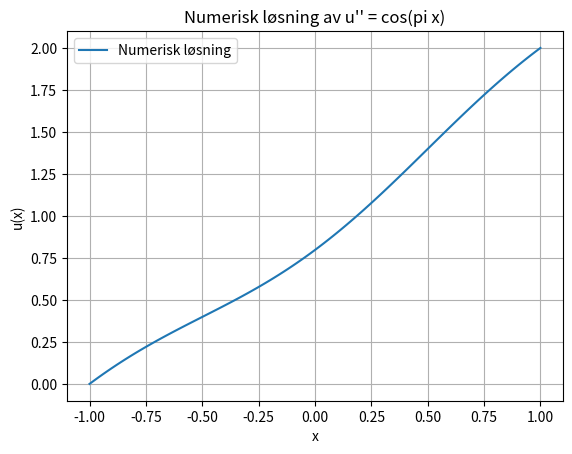
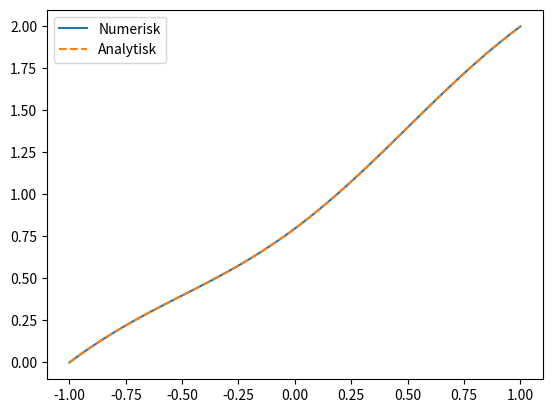

The script that saved these images, in order:
import numpy as np
import matplotlib.pyplot as plt

# Antall intervaller
N = 100
h = 2 / N

# Romgitter
x = np.linspace(-1, 1, N+1)

# Antall indre punkter
n = N - 1

# Lag matrise A
A = np.zeros((n, n))

for i in range(n):
    A[i, i] = -2
    if i > 0:
        A[i, i-1] = 1
    if i < n-1:
        A[i, i+1] = 1

A = A / h**2

# Høyreside
b = np.cos(np.pi * x[1:N])

# Juster for randbetingelser
b[0] -= 0 / h**2      # u(-1)=0
b[-1] -= 2 / h**2     # u(1)=2

# Løs systemet
u_inner = np.linalg.solve(A, b)

# Sett sammen full løsning
u = np.zeros(N+1)
u[0] = 0
u[-1] = 2
u[1:N] = u_inner

# Plot
plt.plot(x, u, label="Numerisk løsning")
plt.xlabel("x")
plt.ylabel("u(x)")
plt.title("Numerisk løsning av u'' = cos(pi x)")
plt.legend()
plt.grid()
plt.show()

u_exact = x + 1 - (1/np.pi**2)*(np.cos(np.pi*x) + 1)

plt.plot(x, u, label="Numerisk")
plt.plot(x, u_exact, '--', label="Analytisk")
plt.legend()
plt.show()
